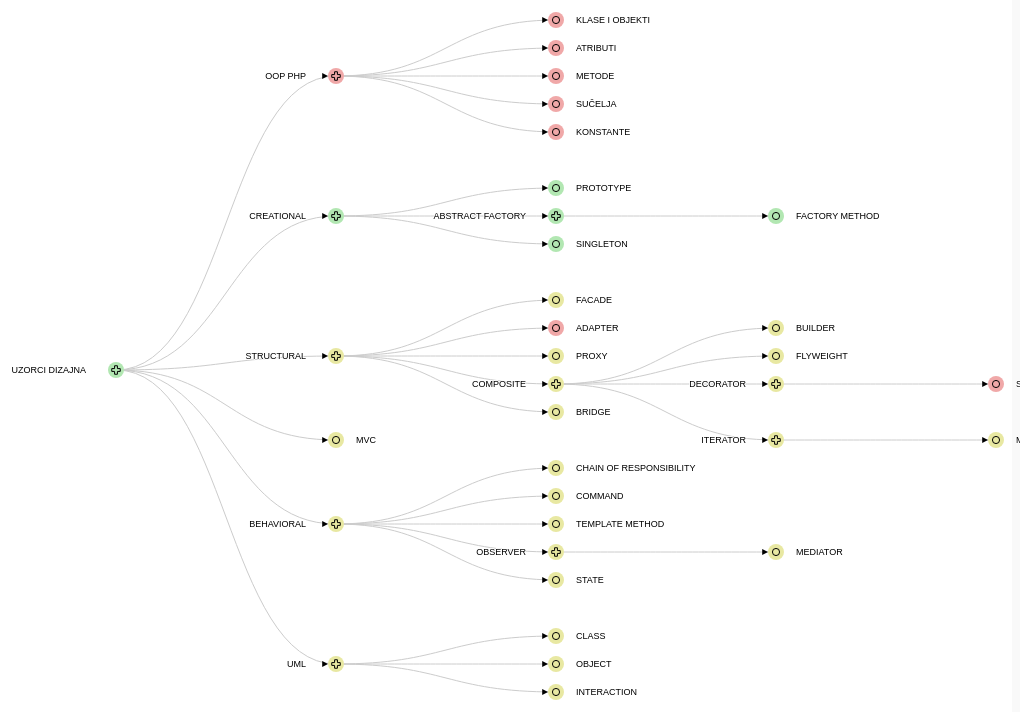
D3 v3 page, settled after 480 driven frames (8 s of simulated time); the page loaded 1 data file(s).


// ── js/tree.js
var margin = {top: 20, right: 120, bottom: 20, left: 120},
	width = innerWidth - margin.right - margin.left,
	height = innerHeight - margin.top - margin.bottom;
	
var i = 0,
	duration = 750,
	root;

var tooltip = d3.select("#chart").append("div")   
    .attr("class", "tooltip")               
    .style("opacity", 0)
    .style("color","#776D3A");

var color = d3.scale.category20();

var zoom = d3.behavior.zoom()
  .scaleExtent([.2,2])
  .on('zoom', function(){
    svg.attr("transform", "translate(" + d3.event.translate + ") scale(" + d3.event.scale + ")");
  })
  .translate([150, 200]);

var tree = d3.layout.tree()
	.size([height, width]);

var diagonal = d3.svg.diagonal()
	.projection(function(d) { return [d.y, d.x]; });

var colors = d3.scale.category20();

var svg = d3.select("#chart").append("svg") 
	.attr("width", width + margin.right + margin.left)
	.attr("height", height + margin.top + margin.bottom)
	.call(zoom)
  .append("g")
	.attr("transform", "translate(" + margin.left + "," + margin.top + ")");

d3.json("treeData.json", function(error, treeData) {
  root = treeData[0];
  root.x0 = height / 2;
  root.y0 = 0;
  update(root);
});

d3.select(self.frameElement).style("height", "500px");

function update(source) {

  var nodes = tree.nodes(root).reverse(),
	  links = tree.links(nodes);

  nodes.forEach(function(d) { d.y = d.depth * 220; });
 
  var node = svg.selectAll("g.node")
	  .data(nodes, function(d) { return d.id || (d.id = ++i); });

  var nodeEnter = node.enter().append("g")
	  .attr("class", "node")
	  .attr("transform", function(d) { return "translate(" + source.y0 + "," + source.x0 + ")"; })
	  .on("click", click);

nodeEnter.append("circle")
	  .attr("r", 10)
	  .style("fill", function(d) {
           if(d.postotak == 100 ) { return "#B2E7B2"; } 
            else if (d.postotak <= 99 && d.postotak >= 50 ) { return "#e8e8a2"; } 
        else { return "#f0a8a8"; } 
        })
    .on("mouseover", function(d) {      
        tooltip.transition()        
            .duration(900)      
            .style("opacity", .8)    
            .style("left", (d3.event.pageX + -220) + "px")     
            .style("top", (d3.event.pageY - 40) + "px")
            tooltip.html("<p class='tooltip_h'>" + "<span class='glyphicon glyphicon-eye-open'>" + "</span>" + "  " + d.name + "</p>" + "<hr/>" +
            "<p class='tooltip_p'>" + "id_pojma: " + " ( " +  d.id + " ) " + "</p>" + "<br/>" + "<p class='tooltip_p'>" + "postotak : " + d.postotak + "%" + "</p>" + "<hr/>" + 
            "<p class='tooltip_p'>" + "<i class='fa fa-square square_01' aria-hidden='true'>" + "</i>" + "100%" + "</p>" + 
            "<p class='tooltip_p'>" + "<i class='fa fa-square square_02' aria-hidden='true'>" + "</i>" + "50%-99%" + "</p>" + 
            "<p class='tooltip_p'>" + "<i class='fa fa-square square_03' aria-hidden='true'>" + "</i>" + "0-49%" + "</p>"); 
      })                  
      .on("mouseout", function(d) {       
        tooltip.transition()        
            .duration(600)      
            .style("opacity", 0);   
      });

  nodeEnter.append("a")
    .attr("xlink:href", function(d){return d.url;})
    .append("text")
	  .attr("x", function(d) { return d.children || d._children ? -30 : 20; })
	  .attr("dy", ".35em")
	  .attr("text-anchor", function(d) { return d.children || d._children ? "end" : "start"; })
	  .text(function(d) { return d.name; })
	  .style("fill-opacity", 1e-6);
    
nodeEnter.append("path")
    .style("fill", function(d) {
           if(d.postotak == 100 ) { return "#B2E7B2"; } 
            else if (d.postotak <= 99 && d.postotak >= 50 ) { return "#e8e8a2"; } 
        else { return "#f0a8a8"; } 
        })
    .style("stroke","black")
    .attr("d", d3.svg.symbol()
    .size(40)
    .type(function(d) { if
            (d.children = d.children ) { return "cross"; } 
            else { return "circle";}
        }))
    .on("mouseover", function(d) {      
        tooltip.transition()        
            .duration(900)      
            .style("opacity", .8)
            .style("left", (d3.event.pageX + -220) + "px")     
            .style("top", (d3.event.pageY - 40) + "px")
            /*tooltip.html("<p class='tooltip_h'>" + "<span class='glyphicon glyphicon-user'>" + "</span>" + " " + d.name + "</p>" + "<br/>" + "<p class='tooltip_p'>" + d.postotak + "</p>" + "<br/>" + "<p class='tooltip_p'>" + "uspjeh : " + d.value + "</p>" + "<br/>" + "<p class='tooltip_h'>" + "<span class='glyphicon glyphicon-user'>" + "</span>" + " " + "broj studenata :" + "</p>" + "<br/>" + "<p class='tooltip_p'>" + d.name + "</p>" ); */
            //.text(d.studenti + " - " + "uspjeh studenta : " + d.uspjeh);  
            tooltip.html("<p class='tooltip_h'>" + "<span class='glyphicon glyphicon-eye-open'>" + "</span>" + "  " + d.name + "</p>" + "<hr/>" +
            "<p class='tooltip_p'>" + "id_pojma: " + " ( " +  d.id + " ) " + "</p>" + "<br/>" + "<p class='tooltip_p'>" + "postotak : " + d.postotak + "%" + "</p>" + "<hr/>" + 
            "<p class='tooltip_p'>" + "<i class='fa fa-square square_01' aria-hidden='true'>" + "</i>" + "100%" + "</p>" + 
            "<p class='tooltip_p'>" + "<i class='fa fa-square square_02' aria-hidden='true'>" + "</i>" + "50%-99%" + "</p>" + 
            "<p class='tooltip_p'>" + "<i class='fa fa-square square_03' aria-hidden='true'>" + "</i>" + "0-49%" + "</p>"); 
      })                  
      .on("mouseout", function(d) {       
        tooltip.transition()        
            .duration(600)      
            .style("opacity", 0);   
      });
    
  // Transition nodes to their new position.
  var nodeUpdate = node.transition()
	  .duration(duration)
	  .attr("transform", function(d) { return "translate(" + d.y + "," + d.x + ")"; });

  nodeUpdate.select("circle")
	  .attr("r", 8)
	  .style("fill", function(d) {
           if(d.postotak == 100 ) { return "#B2E7B2"; } 
            else if (d.postotak <= 99 && d.postotak >= 50 ) { return "#e8e8a2"; } 
            else { return "#f0a8a8"; } });
    

  nodeUpdate.select("text")
	  .style("fill-opacity", 1);

  // Transition exiting nodes to the parent's new position.
  var nodeExit = node.exit().transition()
	  .duration(duration)
	  .attr("transform", function(d) { return "translate(" + source.y + "," + source.x + ")"; })
	  .remove();

  nodeExit.select("circle")
	  .attr("r", 1e-6);

  nodeExit.select("text")
	  .style("fill-opacity", 1e-6);


svg.append("svg:defs").selectAll("marker")
    .data(["end"])     
    .enter().append("svg:marker")   
    .attr("id", String)
    .attr("viewBox", "0 -5 10 10")
    .attr("refX", 23)
    .attr("refY", 0)
    .attr("markerWidth", 6)
    .attr("markerHeight", 6)
    .attr("orient", "auto")
    .append("svg:path")
    .attr("d", "M0,-5L10,0L0,5");



  var link = svg.selectAll("path.link")
	  .data(links, function(d) { return d.target.id; });


  link.enter().insert("path", "g")
	  .attr("class", "link")
	  .attr("d", function(d) {
		var o = {x: source.x0, y: source.y0};
		return diagonal({source: o, target: o});
	  })
    .attr("marker-end", "url(#end)");


  link.transition()
	  .duration(duration)
	  .attr("d", diagonal);

  link.exit().transition()
	  .duration(duration)
	  .attr("d", function(d) {
		var o = {x: source.x, y: source.y};
		return diagonal({source: o, target: o});
	  })
	  .remove();

  
  nodes.forEach(function(d) {
	d.x0 = d.x;
	d.y0 = d.y;
  });
}


function click(d) {
  if (d.children) {
	d._children = d.children;
	d.children = null;
  } else {
	d.children = d._children;
	d._children = null;
  }
  update(d);
}




  

### data: treeData.json
[
 {
  "id": 189,
  "name": "UZORCI DIZAJNA",
  "parent": "null",
  "url": "https://www.google.com",
  "value": 56,
  "about": "Lorem ipsum dolor sit amet, consectetur …",
  "postotak": 100,
  "children": [
   {
    "id": 190,
    "name": "OOP PHP",
    "parent": "Top Level",
    "url": "https://www.google.com",
    "value": 20,
    "postotak": 20,
    "children": "[... 5 items]"
   },
   {
    "id": 197,
    "name": "CREATIONAL",
    "parent": "Top Level",
    "url": "https://www.google.com",
    "value": 5,
    "postotak": 100,
    "children": "[... 3 items]"
   },
   {
    "id": 203,
    "name": "STRUCTURAL",
    "parent": "Top Level",
    "url": "https://www.google.com",
    "value": 5,
    "postotak": 80,
    "children": "[... 5 items]"
   },
   {
    "id": 227,
    "name": "MVC",
    "parent": "Top Level",
    "url": "https://www.google.com",
    "postotak": 50,
    "value": 5
   },
   {
    "id": 211,
    "name": "BEHAVIORAL",
    "parent": "Top Level",
    "url": "https://www.google.com",
    "value": 5,
    "postotak": 80,
    "children": "[... 5 items]"
   },
   {
    "id": 228,
    "name": "UML",
    "parent": "Top Level",
    "url": "https://www.google.com",
    "postotak": 50,
    "value": 5,
    "children": "[... 3 items]"
   }
  ]
 }
]